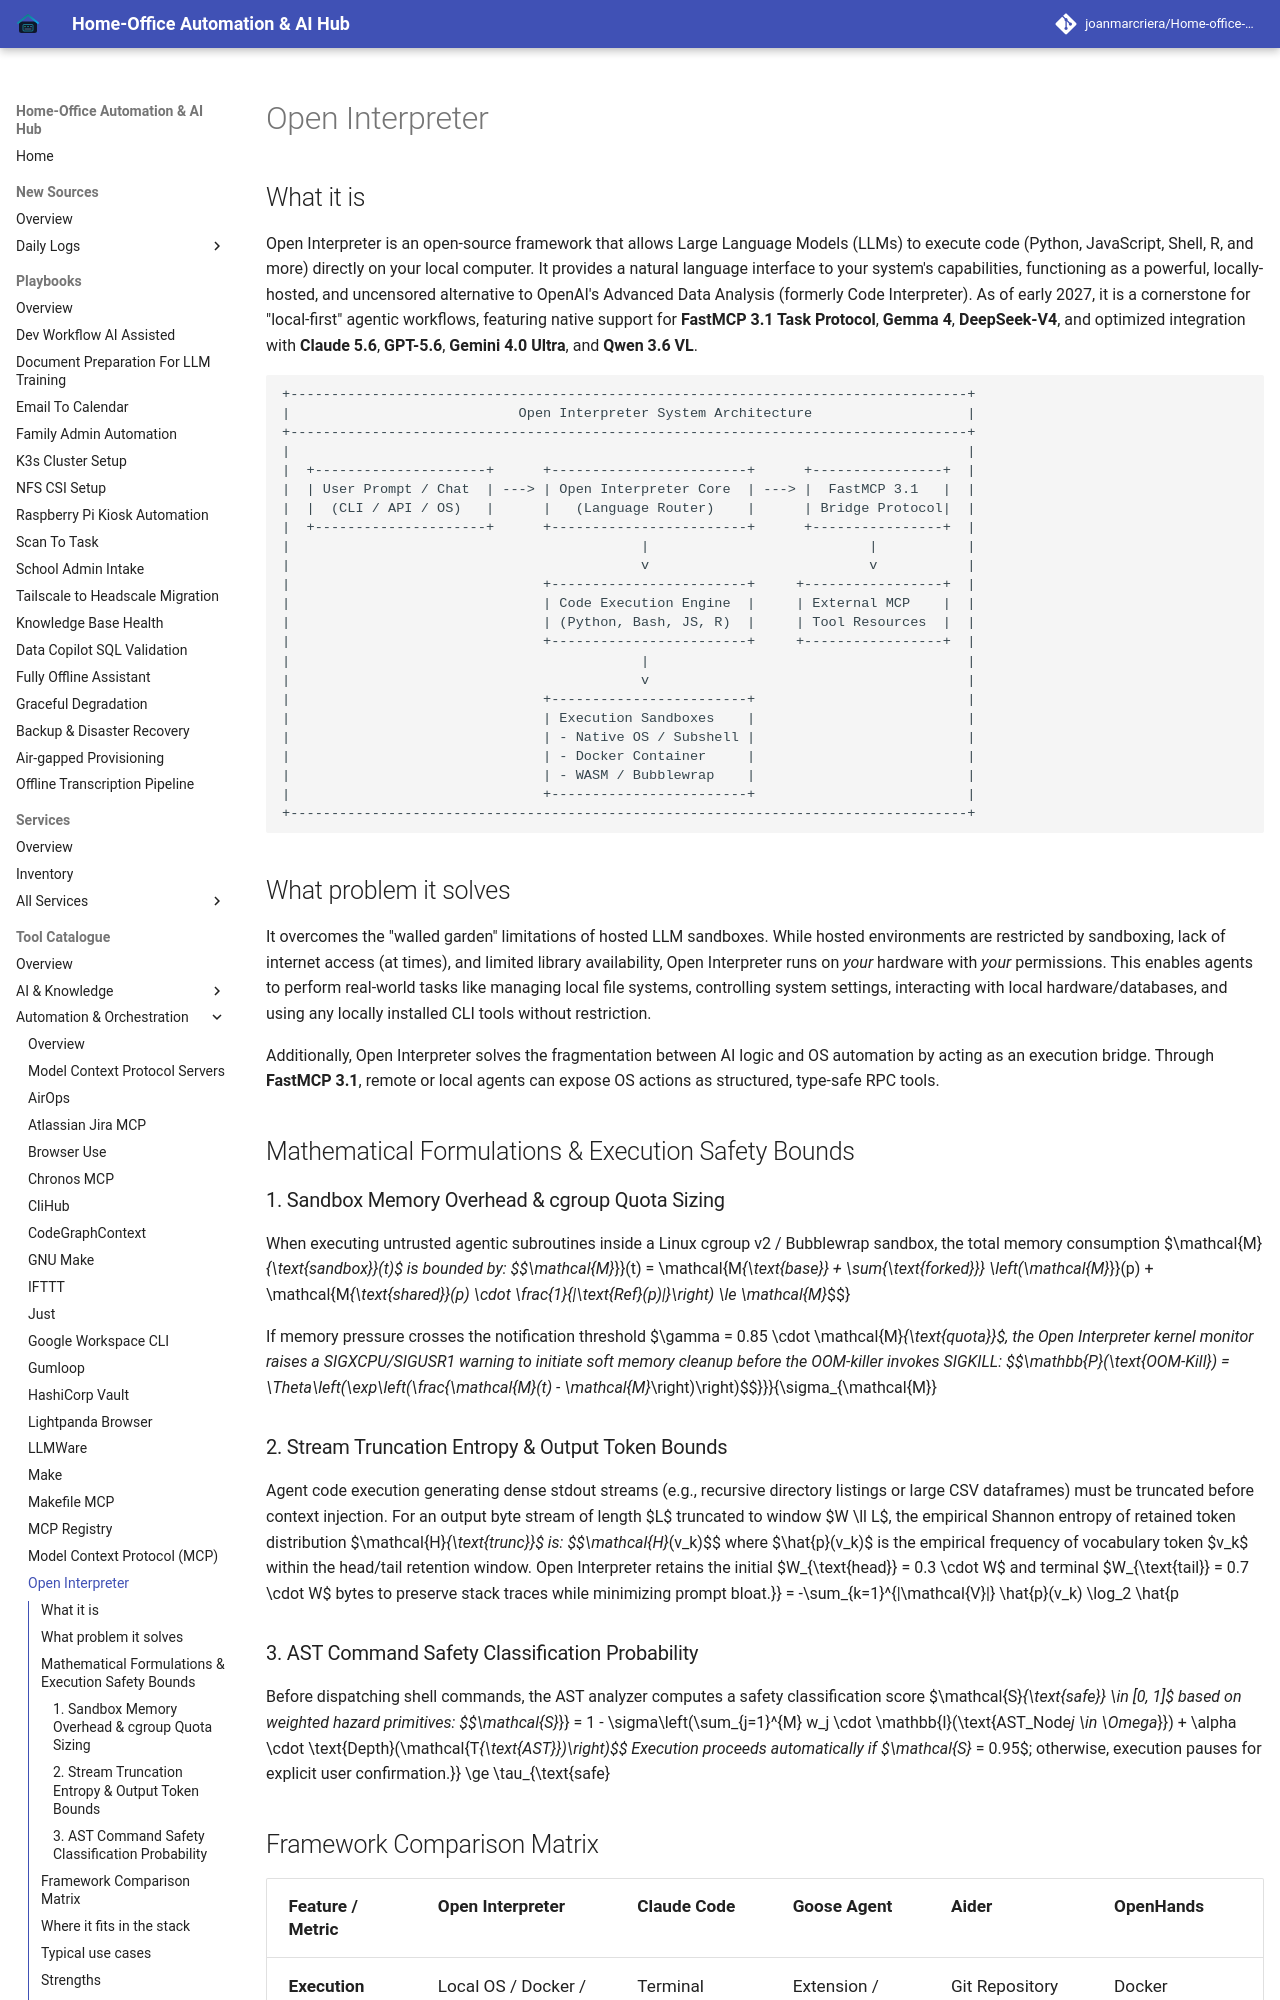

repository: joanmarcriera/Home-office-automations · page: tools/automation_orchestration/open-interpreter/index.html · generator: mkdocs

# Open Interpreter

## What it is
Open Interpreter is an open-source framework that allows Large Language Models (LLMs) to execute code (Python, JavaScript, Shell, R, and more) directly on your local computer. It provides a natural language interface to your system's capabilities, functioning as a powerful, locally-hosted, and uncensored alternative to OpenAI's Advanced Data Analysis (formerly Code Interpreter). As of early 2027, it is a cornerstone for "local-first" agentic workflows, featuring native support for **FastMCP 3.1 Task Protocol**, **Gemma 4**, **DeepSeek-V4**, and optimized integration with **Claude 5.6**, **GPT-5.6**, **Gemini 4.0 Ultra**, and **Qwen 3.6 VL**.

```
+-----------------------------------------------------------------------------------+
|                            Open Interpreter System Architecture                   |
+-----------------------------------------------------------------------------------+
|                                                                                   |
|  +---------------------+      +------------------------+      +----------------+  |
|  | User Prompt / Chat  | ---> | Open Interpreter Core  | ---> |  FastMCP 3.1   |  |
|  |  (CLI / API / OS)   |      |   (Language Router)    |      | Bridge Protocol|  |
|  +---------------------+      +------------------------+      +----------------+  |
|                                           |                           |           |
|                                           v                           v           |
|                               +------------------------+     +-----------------+  |
|                               | Code Execution Engine  |     | External MCP    |  |
|                               | (Python, Bash, JS, R)  |     | Tool Resources  |  |
|                               +------------------------+     +-----------------+  |
|                                           |                                       |
|                                           v                                       |
|                               +------------------------+                          |
|                               | Execution Sandboxes    |                          |
|                               | - Native OS / Subshell |                          |
|                               | - Docker Container     |                          |
|                               | - WASM / Bubblewrap    |                          |
|                               +------------------------+                          |
+-----------------------------------------------------------------------------------+
```

## What problem it solves
It overcomes the "walled garden" limitations of hosted LLM sandboxes. While hosted environments are restricted by sandboxing, lack of internet access (at times), and limited library availability, Open Interpreter runs on *your* hardware with *your* permissions. This enables agents to perform real-world tasks like managing local file systems, controlling system settings, interacting with local hardware/databases, and using any locally installed CLI tools without restriction.

Additionally, Open Interpreter solves the fragmentation between AI logic and OS automation by acting as an execution bridge. Through **FastMCP 3.1**, remote or local agents can expose OS actions as structured, type-safe RPC tools.

## Mathematical Formulations & Execution Safety Bounds
